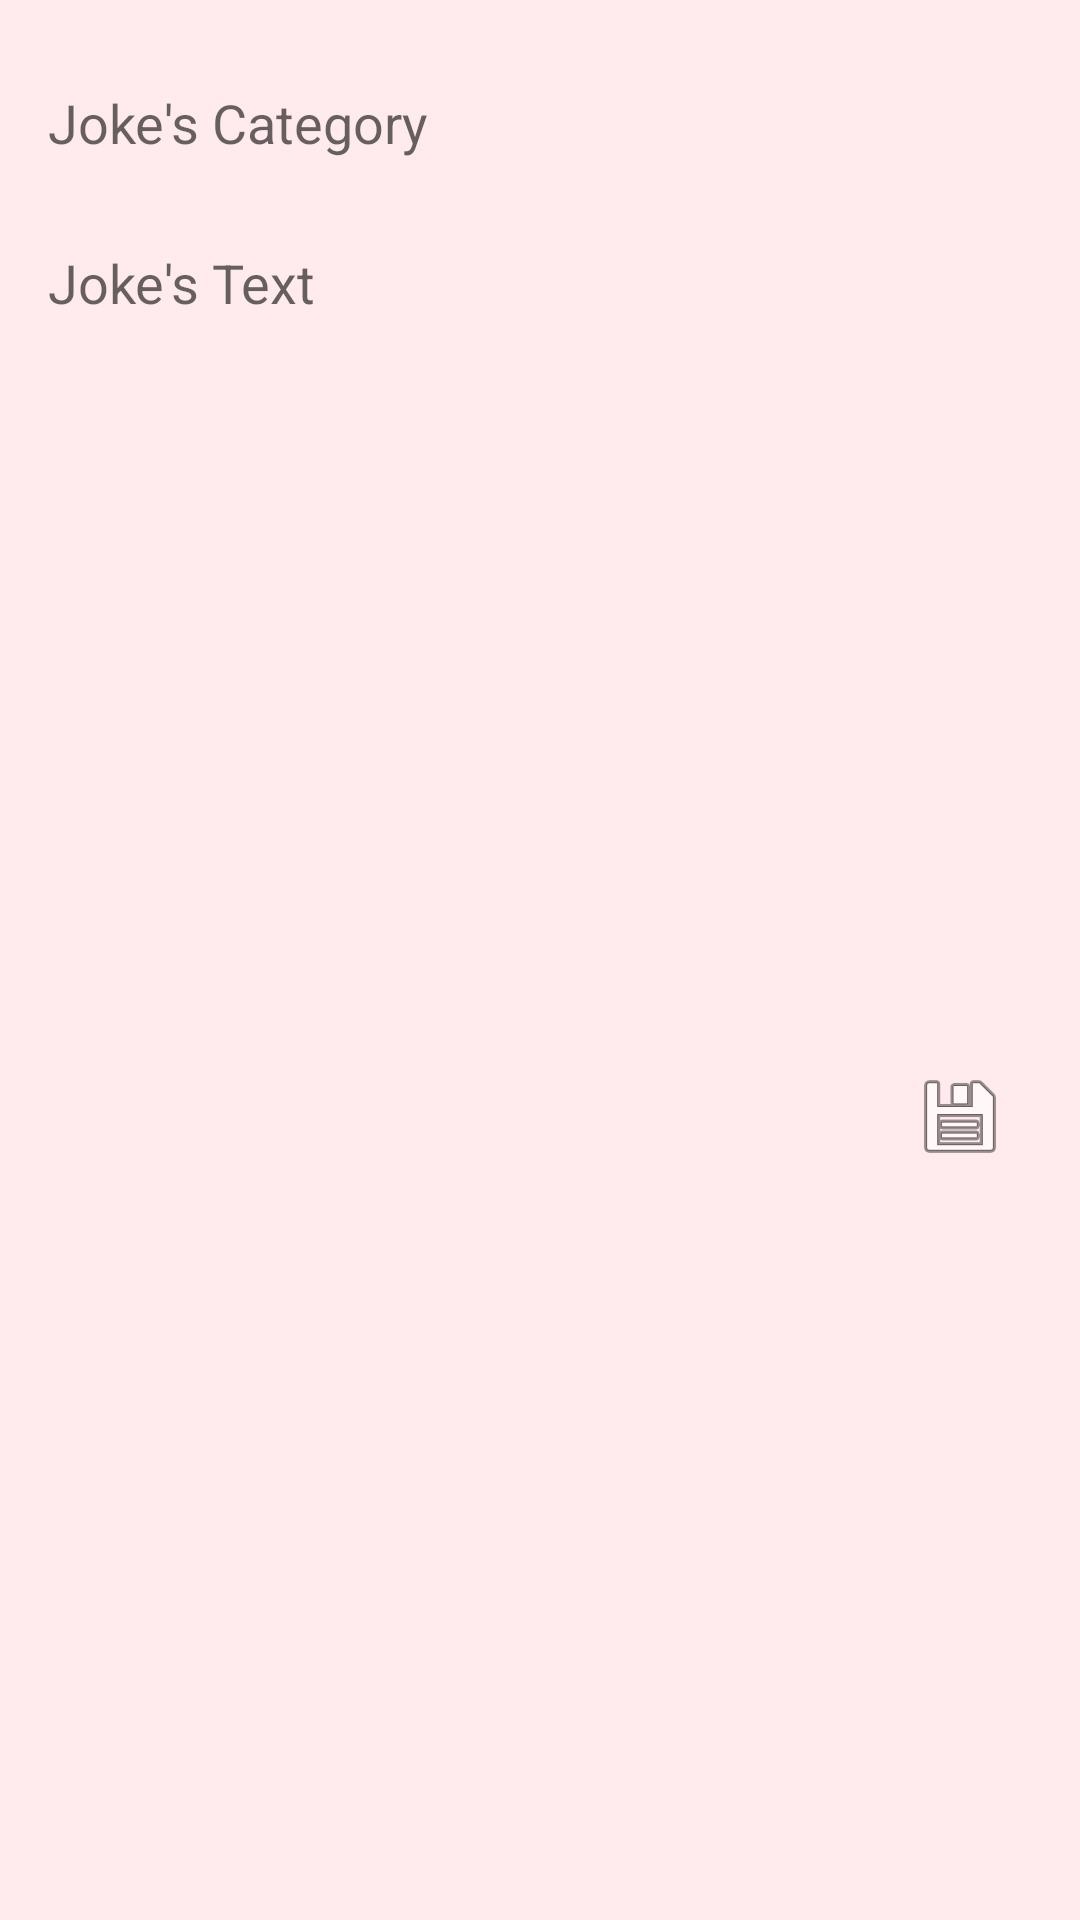

The Android layout XML behind this screen, and the referenced resources:
<!-- AndroidManifest.xml: application theme Theme.DAY -->
<!-- res/layout/add_fragment.xml -->
<?xml version="1.0" encoding="utf-8"?>
<androidx.constraintlayout.widget.ConstraintLayout xmlns:android="http://schemas.android.com/apk/res/android"
    xmlns:app="http://schemas.android.com/apk/res-auto"
    xmlns:tools="http://schemas.android.com/tools"
    android:layout_width="match_parent"
    android:layout_height="match_parent"
    android:background="?attr/colorPrimaryVariant"
    tools:context=".presentation.Fauvorite.AddFragment">


    <EditText
        android:id="@+id/JokeTextMultiLine"
        style="@style/Widget.AppCompat.AutoCompleteTextView"
        android:layout_marginHorizontal="16dp"
        android:layout_marginTop="16dp"
        android:layout_width="match_parent"
        android:layout_height="250dp"

        android:background="@drawable/back"
        android:ems="10"
        android:gravity="start|top"
        android:hint="@string/joke_s_text"
        android:inputType="textMultiLine"
        android:lines="10"
        app:layout_constraintBottom_toBottomOf="parent"
        app:layout_constraintEnd_toEndOf="parent"
        app:layout_constraintHorizontal_bias="0.459"
        app:layout_constraintStart_toStartOf="parent"
        app:layout_constraintTop_toBottomOf="@+id/editCategory"
        app:layout_constraintVertical_bias="0.0" />

    <ImageButton
        android:id="@+id/imageButton"
        style="@style/ImageButtonStyle"
        android:layout_width="wrap_content"
        android:layout_height="wrap_content"
        android:layout_marginTop="16dp"
        android:contentDescription="@string/save_buton"
        android:minWidth="48dp"
        android:minHeight="48dp"
        android:src="@android:drawable/ic_menu_save"
        app:layout_constraintEnd_toEndOf="@+id/JokeTextMultiLine"
        app:layout_constraintTop_toBottomOf="@+id/JokeTextMultiLine" />

    <EditText
        android:id="@+id/editCategory"
        android:hint="@string/joke_s_category"
        android:layout_width="match_parent"
        android:layout_height="50dp"
        android:layout_marginHorizontal="16dp"
        android:layout_marginTop="16dp"
        android:background="@drawable/back"
        android:contentDescription="@string/type_category"
        app:layout_constraintEnd_toEndOf="parent"
        app:layout_constraintHorizontal_bias="0.495"
        app:layout_constraintStart_toStartOf="parent"
        app:layout_constraintTop_toTopOf="parent" />
</androidx.constraintlayout.widget.ConstraintLayout>
<!-- resources referenced by this layout -->
<resources>
  <string name="joke_s_category">Joke\'s Category</string>
  <string name="joke_s_text">Joke\'s Text</string>
  <string name="save_buton">save button</string>
  <string name="type_category">type category</string>
  <style name="ImageButtonStyle">
          <item name="android:background">@android:color/transparent</item>
          <item name="android:layout_width">48dp</item>
          <item name="android:layout_height">48dp</item>
  
      </style>
  <style name="Theme.DAY" parent="Theme.MaterialComponents.DayNight.DarkActionBar">
          
          <item name="colorPrimary">#ccb8bb</item>
          <item name="colorPrimaryVariant">#ffeaed</item>
          <item name="colorOnPrimary">#000000</item>
          
          <item name="colorSecondary">#c4b7cc</item>
          <item name="colorSecondaryVariant">#ffffff</item>
          <item name="colorOnSecondary">#000000</item>
          
          <item name="android:statusBarColor" tools:targetApi="l">?attr/colorPrimary</item>
          
      </style>
</resources>
